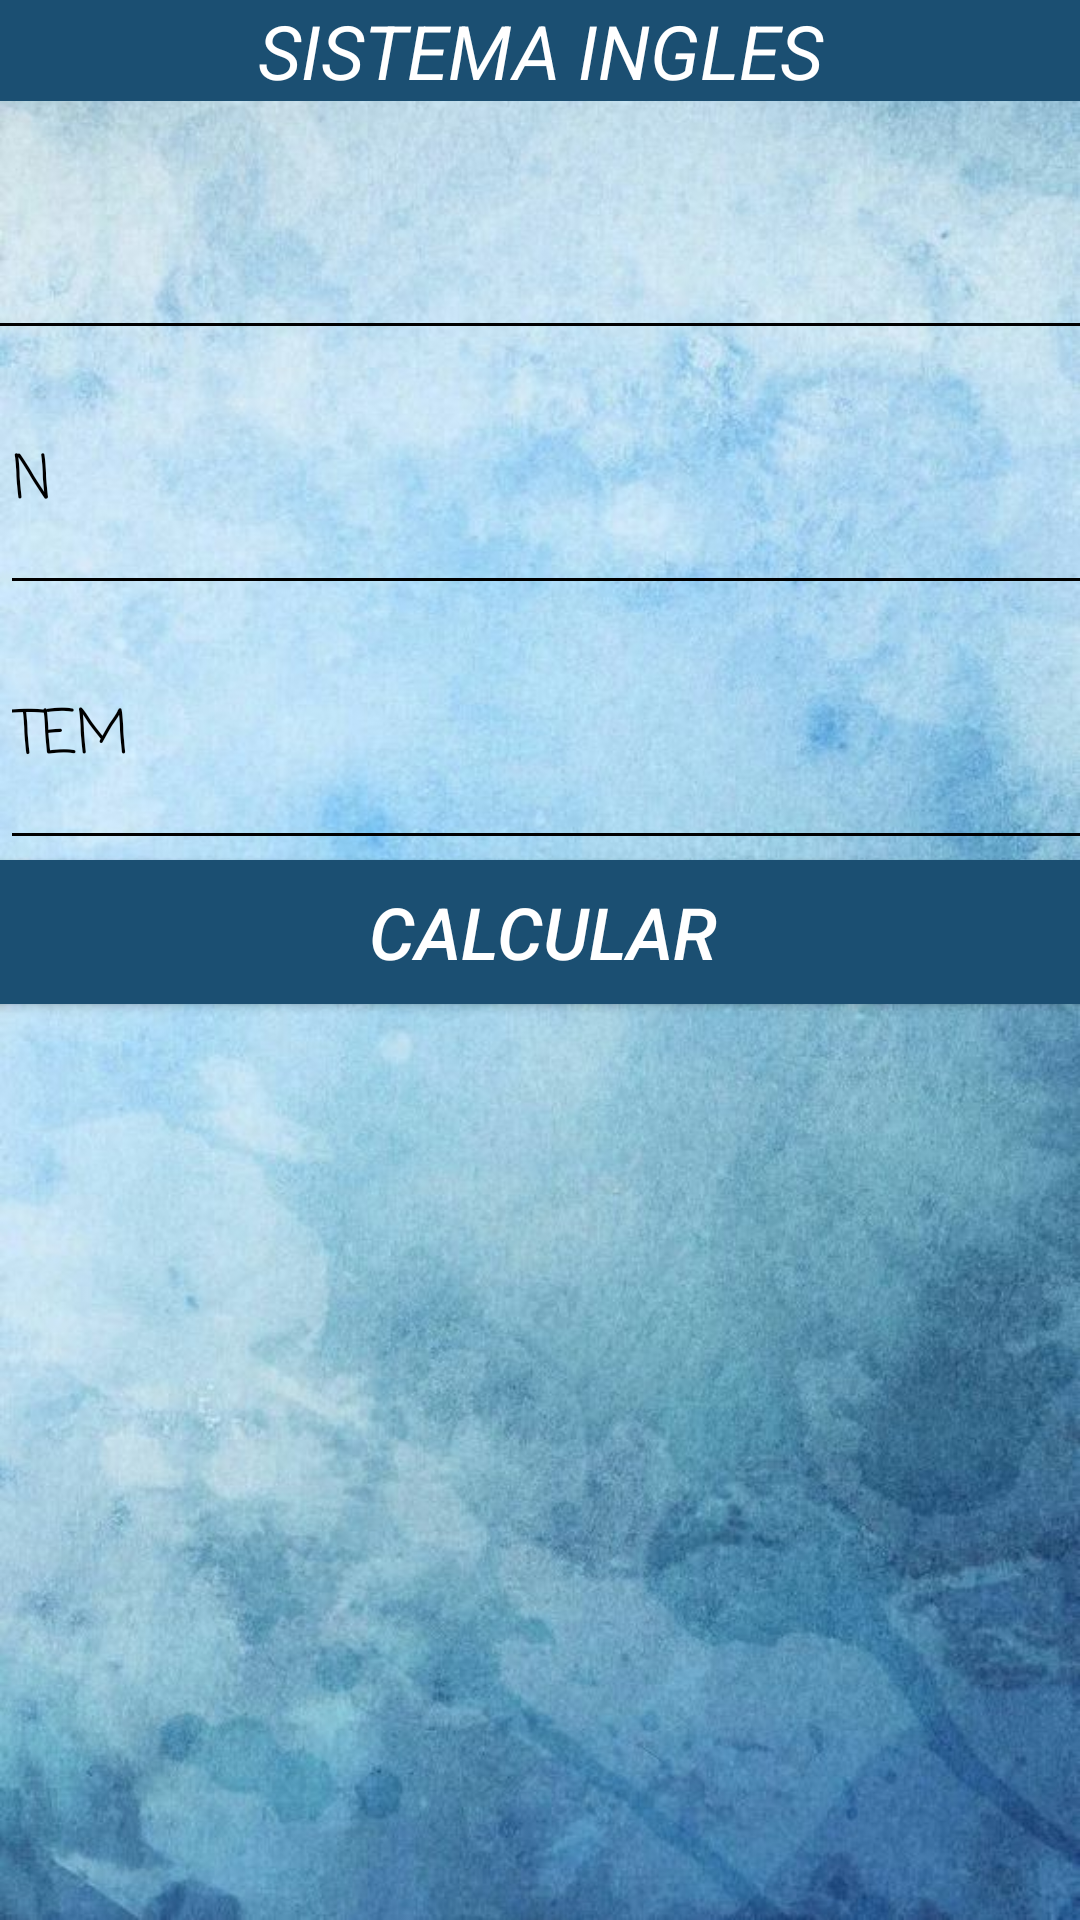

This screen was rendered from an Android layout file. Write that file and the resources it references.
<!-- AndroidManifest.xml: application theme Theme.IngEco -->
<!-- res/layout/activity_sistema_ingles.xml -->
<?xml version="1.0" encoding="utf-8"?>
<androidx.constraintlayout.widget.ConstraintLayout xmlns:android="http://schemas.android.com/apk/res/android"
    xmlns:app="http://schemas.android.com/apk/res-auto"
    xmlns:tools="http://schemas.android.com/tools"
    android:layout_width="match_parent"
    android:layout_height="match_parent"
    android:background="@drawable/fondo"
    tools:context=".MainActivity">

    <LinearLayout
        android:id="@+id/linearLayout5"
        android:layout_width="wrap_content"
        android:layout_height="wrap_content"
        android:background="#1B4F72"
        android:orientation="horizontal"

        tools:ignore="MissingConstraints">

        <TextView
            android:layout_width="wrap_content"
            android:layout_height="wrap_content"
            android:gravity="center"
            android:text="                    SISTEMA INGLES                    "
            android:textColor="@color/white"
            android:textSize="25dp"
            android:textStyle="italic"></TextView>
    </LinearLayout>

    <EditText
        android:id="@+id/etxtPrestamo"
        android:layout_width="411dp"
        android:layout_height="85dp"
        android:backgroundTint="#000000"
        android:ems="10"
        android:fontFamily="casual"
        android:hint="P"
        android:inputType="number"
        android:textColorHint="#000000"
        android:textSize="20sp"
        app:layout_constraintBottom_toBottomOf="parent"
        app:layout_constraintEnd_toEndOf="parent"
        app:layout_constraintHorizontal_bias="0.5"
        app:layout_constraintStart_toStartOf="parent"
        app:layout_constraintTop_toTopOf="parent"
        app:layout_constraintVertical_bias="0.057" />

    <EditText
        android:id="@+id/etxtTiempo"
        android:layout_width="411dp"
        android:layout_height="85dp"
        android:backgroundTint="#000000"
        android:ems="10"
        android:fontFamily="casual"
        android:hint="N"
        android:inputType="number"
        android:textColorHint="#000000"
        android:textSize="20sp"
        app:layout_constraintBottom_toBottomOf="parent"
        app:layout_constraintEnd_toEndOf="parent"
        app:layout_constraintHorizontal_bias="0.0"
        app:layout_constraintStart_toStartOf="parent"
        app:layout_constraintTop_toBottomOf="@+id/etxtPrestamo"
        app:layout_constraintVertical_bias="0.0" />

    <EditText
        android:id="@+id/etxtTEM"
        android:layout_width="411dp"
        android:layout_height="85dp"
        android:backgroundTint="#000000"
        android:ems="10"
        android:fontFamily="casual"
        android:hint="TEM"
        android:inputType="numberDecimal"
        android:textColorHint="#000000"
        android:textSize="20sp"
        app:layout_constraintBottom_toBottomOf="parent"
        app:layout_constraintEnd_toEndOf="parent"
        app:layout_constraintHorizontal_bias="0.0"
        app:layout_constraintStart_toStartOf="parent"
        app:layout_constraintTop_toBottomOf="@+id/etxtTiempo"
        app:layout_constraintVertical_bias="0.0" />

    <Button
        android:id="@+id/btnCalcular"
        android:layout_width="381dp"
        android:layout_height="wrap_content"
        android:background="#1B4F72"
        android:onClick="calcular"
        android:text="Calcular"
        android:textColor="#FFFFFF"
        android:textSize="24sp"
        android:textStyle="italic"
        app:layout_constraintBottom_toBottomOf="parent"
        app:layout_constraintEnd_toEndOf="parent"
        app:layout_constraintHorizontal_bias="0.466"
        app:layout_constraintStart_toStartOf="parent"
        app:layout_constraintTop_toBottomOf="@+id/etxtTEM"
        app:layout_constraintVertical_bias="0.0"
        tools:ignore="MissingConstraints" />

    <HorizontalScrollView
        android:layout_width="411dp"
        android:layout_height="391dp"
        android:layout_marginTop="1dp"
        app:layout_constraintBottom_toBottomOf="parent"
        app:layout_constraintEnd_toEndOf="parent"
        app:layout_constraintHorizontal_bias="0.0"
        app:layout_constraintStart_toStartOf="parent"
        app:layout_constraintTop_toBottomOf="@+id/btnCalcular"
        app:layout_constraintVertical_bias="1.0"
        tools:ignore="MissingConstraints">

        <TableLayout
            android:id="@+id/table"
            android:layout_width="match_parent"
            android:layout_height="match_parent"
            android:textColorHint="@color/black"></TableLayout>
    </HorizontalScrollView>
</androidx.constraintlayout.widget.ConstraintLayout>
<!-- resources referenced by this layout -->
<resources>
  <!-- drawable fondo: jpg bitmap (drawable, 78363 bytes) -->
  <style name="Theme.IngEco" parent="Theme.AppCompat.Light.NoActionBar">
          <item name="android:windowFullscreen">true</item>
          
          
          
          
      </style>
  <!-- not gathered from this repository: default colours our renderer supplied (Android Studio template values) -->
  <color name="black">#FF000000</color>
  <color name="white">#FFFFFFFF</color>
</resources>
